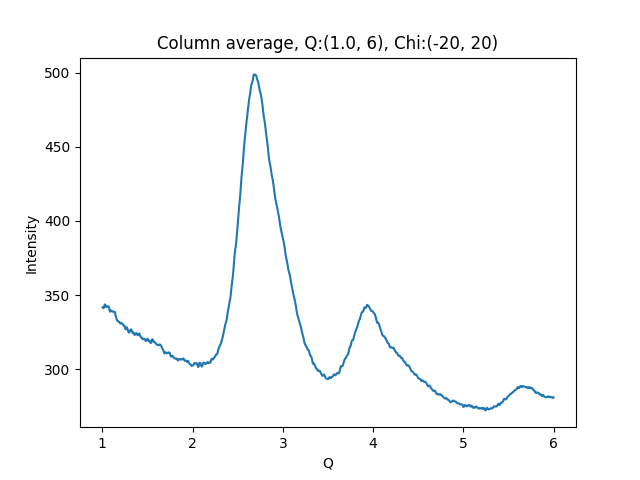

The file beside this chart, header and first rows:
1.002500000715255801e+00, 3.417543640136718750e+02
1.007500001429795677e+00, 3.417776489257812500e+02
1.012500002144335332e+00, 3.412245788574218750e+02
1.017500002858875208e+00, 3.414320373535156250e+02
1.022500003573414862e+00, 3.428674621582031250e+02
1.027500004287954516e+00, 3.436997375488281250e+02
1.032500005002494392e+00, 3.434994812011718750e+02
1.037500005717034268e+00, 3.423205261230468750e+02
1.042500006431573922e+00, 3.419473266601562500e+02
1.047500007146113798e+00, 3.424343261718750000e+02
1.052500007860653453e+00, 3.423274536132812500e+02
1.057500008575193329e+00, 3.423010253906250000e+02
1.062500009289732983e+00, 3.424106140136718750e+02
1.067500010004272637e+00, 3.424218139648437500e+02
1.072500010718812513e+00, 3.419600524902343750e+02
1.077500011433352389e+00, 3.404514465332031250e+02
1.082500012147892043e+00, 3.392340393066406250e+02
1.087500012862431920e+00, 3.388159179687500000e+02
1.092500013576971796e+00, 3.397119140625000000e+02
1.097500014291511228e+00, 3.394078369140625000e+02
1.102500015006051104e+00, 3.393159179687500000e+02
1.107500015720590758e+00, 3.390975646972656250e+02
1.112500016435130634e+00, 3.390338745117187500e+02
1.117500017149670510e+00, 3.389732055664062500e+02
1.122500017864210164e+00, 3.386282958984375000e+02
1.127500018578750041e+00, 3.388370056152343750e+02
1.132500019293289695e+00, 3.387540588378906250e+02
1.137500020007829349e+00, 3.386903381347656250e+02
1.142500020722369225e+00, 3.373271179199218750e+02
1.147500021436909101e+00, 3.358843688964843750e+02
1.152500022151448755e+00, 3.349305114746093750e+02
1.157500022865988631e+00, 3.339625549316406250e+02
1.162500023580528286e+00, 3.330198364257812500e+02
1.167500024295068162e+00, 3.325737609863281250e+02
1.172500025009608038e+00, 3.325252685546875000e+02
1.177500025724147470e+00, 3.321631774902343750e+02
1.182500026438687346e+00, 3.320384826660156250e+02
1.187500027153227222e+00, 3.319692077636718750e+02
1.192500027867766876e+00, 3.314255065917968750e+02
1.197500028582306753e+00, 3.308831481933593750e+02
1.202500029296846407e+00, 3.308947143554687500e+02
1.207500030011386283e+00, 3.310919189453125000e+02
1.212500030725925937e+00, 3.311954040527343750e+02
1.217500031440465591e+00, 3.307961730957031250e+02
1.222500032155005467e+00, 3.305013427734375000e+02
1.227500032869545343e+00, 3.302746887207031250e+02
1.232500033584084997e+00, 3.296903686523437500e+02
1.237500034298624874e+00, 3.294268188476562500e+02
1.242500035013164528e+00, 3.295551147460937500e+02
1.247500035727704182e+00, 3.291622009277343750e+02
1.252500036442244058e+00, 3.278768920898437500e+02
1.257500037156783712e+00, 3.268740844726562500e+02
1.262500037871323588e+00, 3.274072265625000000e+02
1.267500038585863464e+00, 3.282291870117187500e+02
1.272500039300403119e+00, 3.281797180175781250e+02
1.277500040014942995e+00, 3.273052978515625000e+02
1.282500040729482649e+00, 3.261611328125000000e+02
1.287500041444022525e+00, 3.252653198242187500e+02
1.292500042158562179e+00, 3.249073181152343750e+02
1.297500042873101833e+00, 3.246503906250000000e+02
1.302500043587641709e+00, 3.250830688476562500e+02
... 939 more rows
